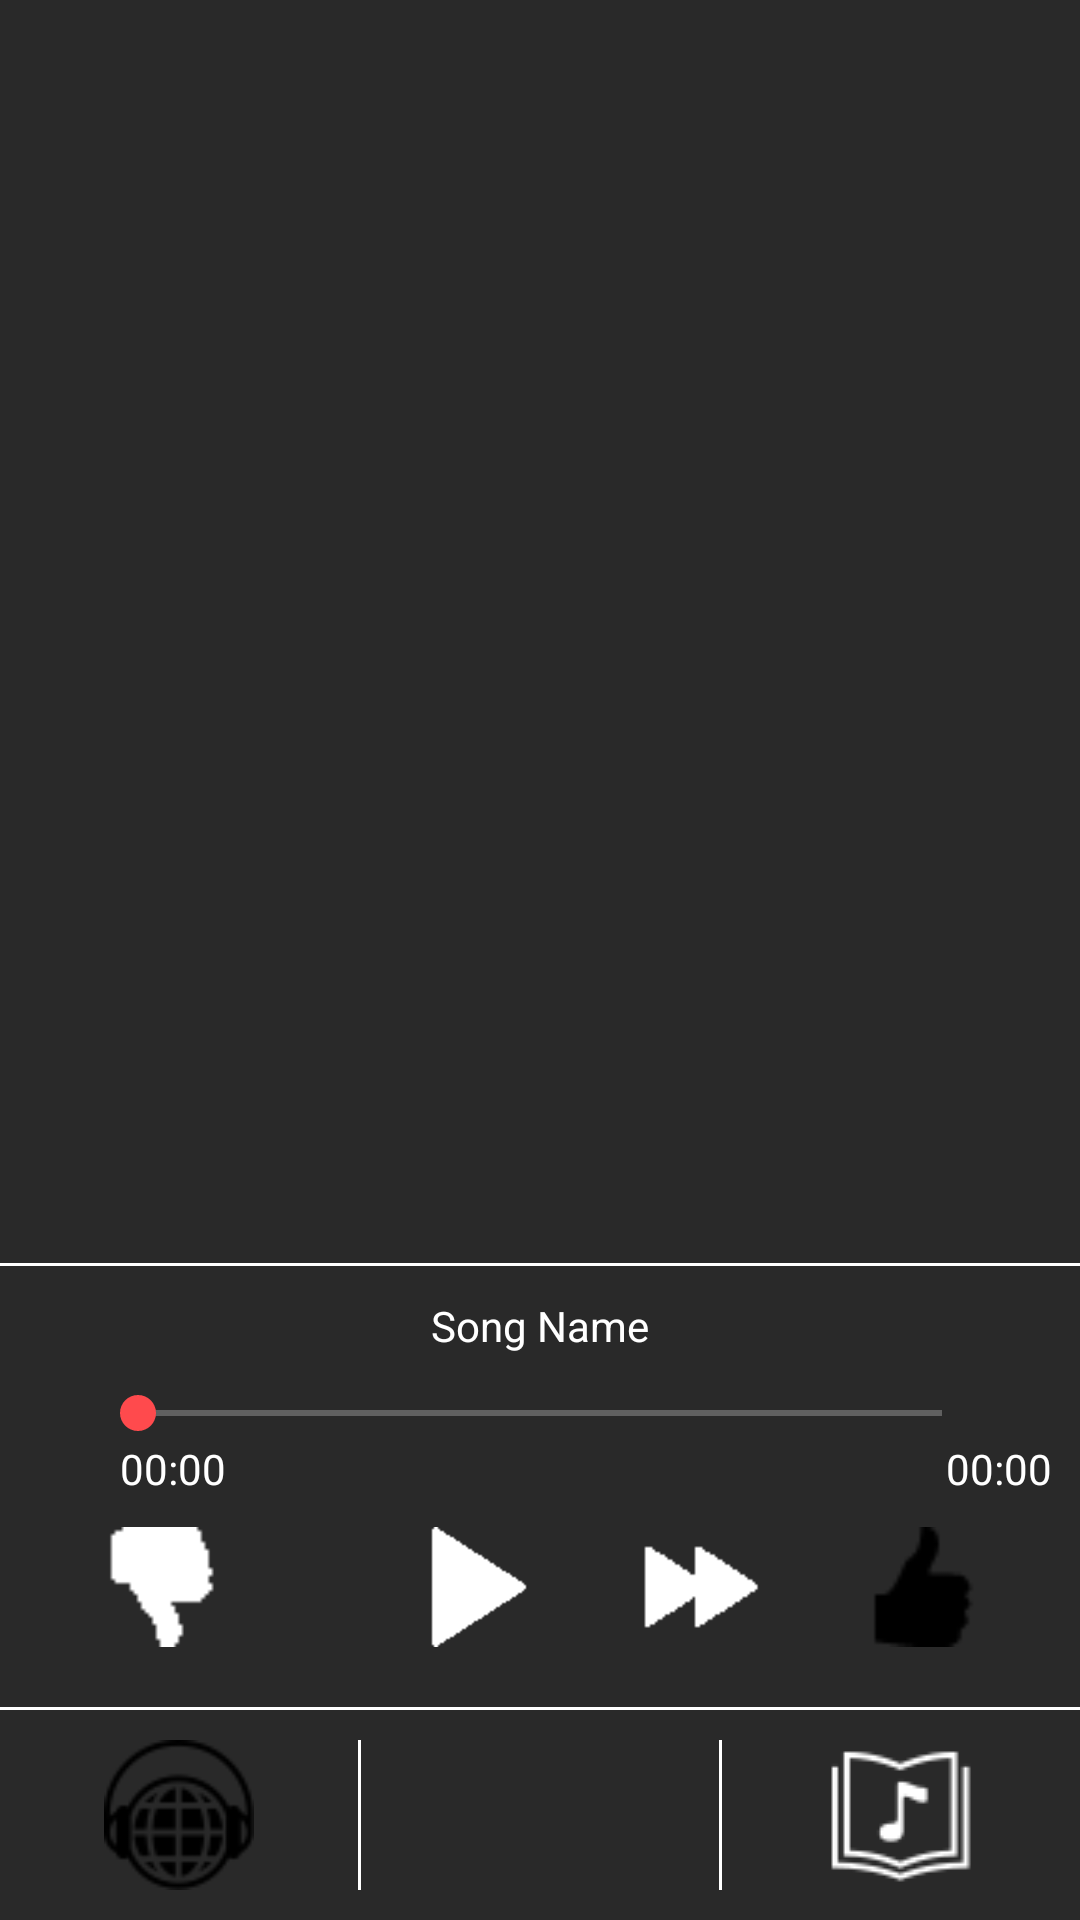

The Android layout XML behind this screen, and the referenced resources:
<!-- AndroidManifest.xml: application theme AppTheme -->
<!-- res/layout/pandora_activity.xml -->
<?xml version="1.0" encoding="utf-8"?>
<LinearLayout xmlns:android="http://schemas.android.com/apk/res/android"
    xmlns:app="http://schemas.android.com/apk/res-auto"
    xmlns:tools="http://schemas.android.com/tools"
    android:layout_width="match_parent"
    android:layout_height="match_parent"
    android:background="@color/colorBackground"
    android:gravity="center_horizontal"
    android:orientation="vertical"
    tools:context=".MainActivity">


    
    <ListView
        android:id="@+id/lvMainWindowList"
        android:layout_width="match_parent"
        android:layout_height="300dp"
        android:layout_weight="1"
        android:orientation="vertical">

    </ListView>

    
    <View
        android:layout_width="match_parent"
        android:layout_height="1dp"
        android:background="@android:color/white" />

    
    <TextView
        android:layout_width="match_parent"
        android:layout_height="40dp"
        android:gravity="center"
        android:text="Song Name"
        android:textColor="@color/White" />

    
    <SeekBar
        android:id="@+id/positionBar"
        android:layout_width="300dp"
        android:layout_height="wrap_content"
        android:progressBackgroundTint="@color/White" />

    
    <LinearLayout
        android:layout_width="match_parent"
        android:layout_height="wrap_content">

        <android.support.v7.widget.AppCompatTextView
            android:id="@+id/lblElapsedTime"
            android:layout_width="wrap_content"
            android:layout_height="wrap_content"
            android:layout_marginLeft="40dp"
            android:text="00:00"
            android:textColor="@color/White" />

        <android.support.v7.widget.AppCompatTextView
            android:id="@+id/lblRemainingTime"
            android:layout_width="wrap_content"
            android:layout_height="wrap_content"
            android:layout_marginLeft="240dp"
            android:text="00:00"
            android:textColor="@color/White" />
    </LinearLayout>


    
    <GridLayout
        android:layout_width="match_parent"
        android:layout_height="wrap_content"
        android:layout_marginTop="10dp"
        android:layout_marginBottom="20dp"
        android:layout_weight="0"
        android:columnCount="6"
        android:gravity="center">

        <Button
            android:id="@+id/btnDislike"
            android:layout_width="40dp"
            android:layout_height="40dp"
            android:layout_columnWeight="1"
            android:layout_gravity="center_horizontal"
            android:background="@drawable/thumbs_down" />

        <Button
            android:id="@+id/btnPlay"
            android:layout_width="40dp"
            android:layout_height="40dp"
            android:layout_columnWeight="1"
            android:layout_gravity="center_horizontal"
            android:background="@drawable/play"
            android:onClick="btnPlayClick"
            android:visibility="visible" />

        <Button
            android:id="@+id/btnPause"
            android:layout_width="40dp"
            android:layout_height="40dp"
            android:layout_columnWeight="1"
            android:layout_gravity="center_horizontal"
            android:background="@drawable/pause"
            android:visibility="gone" />

        <Button
            android:id="@+id/btnSkip"
            android:layout_width="40dp"
            android:layout_height="40dp"
            android:background="@drawable/next_track" />

        <Button
            android:id="@+id/btnLike"
            android:layout_width="40dp"
            android:layout_height="40dp"
            android:layout_columnWeight="1"
            android:layout_gravity="center_horizontal"
            android:background="@drawable/thumbs_up" />

    </GridLayout>

    
    <View
        android:layout_width="match_parent"
        android:layout_height="1dp"
        android:background="@android:color/white" />

    
    <GridLayout
        android:layout_width="match_parent"
        android:layout_height="wrap_content"
        android:layout_marginTop="10dp"
        android:layout_marginBottom="10dp"
        android:layout_weight="0"
        android:columnCount="5"
        android:gravity="center"
        android:orientation="horizontal">

        <Button
            android:id="@+id/btnSuggested"
            android:layout_width="50dp"
            android:layout_height="50dp"
            android:layout_columnWeight="1"
            android:layout_gravity="center_horizontal"
            android:background="@drawable/suggested_songs" />

        
        <View
            android:layout_width="1dp"
            android:layout_height="50dp"
            android:layout_columnWeight="0"
            android:background="@android:color/white" />

        <Button
            android:id="@+id/btnService"
            android:layout_width="50dp"
            android:layout_height="50dp"
            android:layout_columnWeight="1"
            android:layout_gravity="center_horizontal"
            android:background="@drawable/local_logo"
            android:visibility="visible" />

        
        <View
            android:layout_width="1dp"
            android:layout_height="50dp"
            android:layout_columnWeight="0"
            android:background="@android:color/white" />

        <Button
            android:id="@+id/btnLyrics"
            android:layout_width="50dp"
            android:layout_height="50dp"
            android:layout_columnWeight="1"
            android:layout_gravity="center_horizontal"
            android:background="@drawable/lyrics" />

    </GridLayout>


</LinearLayout>
<!-- resources referenced by this layout -->
<resources>
  <color name="White">#ffffff</color>
  <color name="colorBackground">#292929</color>
  <!-- drawable lyrics: png bitmap (drawable, 1212 bytes) -->
  <!-- drawable next_track: png bitmap (drawable, 429 bytes) -->
  <!-- drawable pause: png bitmap (drawable, 228 bytes) -->
  <!-- drawable play: png bitmap (drawable, 513 bytes) -->
  <!-- drawable suggested_songs: png bitmap (drawable, 1913 bytes) -->
  <!-- drawable thumbs_down: png bitmap (drawable, 306 bytes) -->
  <!-- drawable thumbs_up: png bitmap (drawable, 340 bytes) -->
  <style name="AppTheme" parent="Theme.AppCompat.Light.DarkActionBar">
          
          <item name="colorPrimary">@color/colorPrimary</item>
          <item name="colorPrimaryDark">@color/colorPrimaryDark</item>
          <item name="colorAccent">@color/colorAccent</item>
  
          <item name="android:buttonStyle">@style/ButtonStyle</item>
      </style>
  <color name="colorPrimary">#8f2a2b</color>
  <color name="colorPrimaryDark">#8f2a2b</color>
  <color name="colorAccent">#ffff4a4d</color>
  <style name="ButtonStyle" parent="android:style/Widget.Button">
          <item name="android:textSize">25dp</item>
          <item name="android:background">@color/DarkGrey</item>
          <item name="android:minWidth">92dp</item>
          <item name="android:minHeight">90dp</item>
      </style>
  <color name="DarkGrey">#4d4d4d</color>
</resources>
